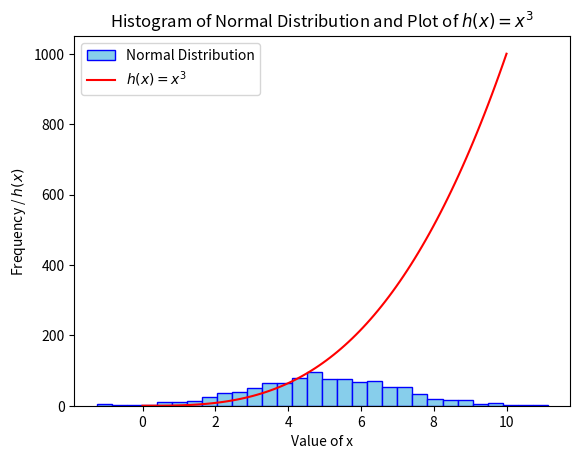

The matplotlib source for this figure:
# plottask.py
# a program that outputs a histogram of a normal distribution of a 1000 values with a mean of 5 and standard deviation of 2
# and a plot of the function  h(x)=x3 in the range 0 to 10, on the one set of axes.
# author : Nataliia Dragunova

import numpy as np
import matplotlib.pyplot as plt

# Generate 1000 values from a normal distribution with mean 5 and standard deviation 2
mean = 5
std_dev = 2
data = np.random.normal(mean, std_dev, 1000)

# Plot the histogram
plt.hist(data, bins=30, color='skyblue', edgecolor='blue', label='Normal Distribution')

# Define the function h(x) = x^3
def h(x):
    return x**3

# Generate x values from 0 to 10
x_values = np.linspace(0, 10, 100)
# Evaluate h(x) for each x
y_values = h(x_values)

# Plot the function h(x) = x^3 on the same set of axes
plt.plot(x_values, y_values, color='red', label='$h(x) = x^3$')

# Add labels and title
plt.xlabel('Value of x')
plt.ylabel('Frequency / $h(x)$')
plt.title('Histogram of Normal Distribution and Plot of $h(x) = x^3$')

# Add legend
plt.legend()

# Show the plot
plt.show()